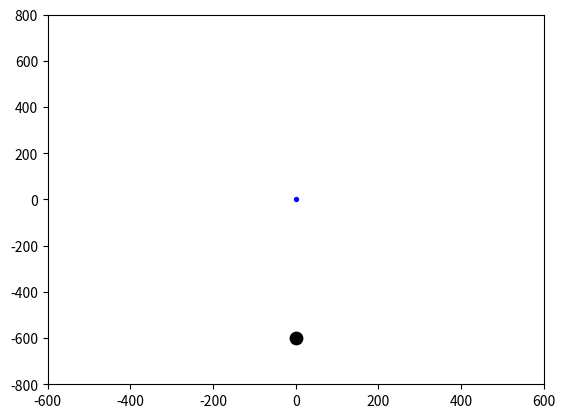

Write the Python code that produced this figure.
# -*- coding: utf-8 -*-
"""
Created on Fri Nov  9 20:47:16 2018

[redacted]
"""

import matplotlib.pyplot as plt
import numpy as np
from matplotlib import animation

fig,ax=plt.subplots()

xx=[0.0]
yy=[-600.0]
vyy=10.0
ayy=-0.08

line0,=ax.plot(xx,yy,color='green')
big =plt.scatter(0,-600,c='black',s=80)


x=[0.0]
y=[0.0]
vx =0.5
vy=3.0
a=-0.003

line,=ax.plot(x,y)
blue = plt.scatter(0,0,c='blue',s=8)



turningindex = 0 #to store the explosion frame index




def init():
    global vyy
    global ayy    
    global xx
    global yy
    xx=[0.0]
    yy=[-600.0]
    vyy=5.0
    ayy=-0.04
    
    global vx, x, y
    global vy
    
    
    
    x=[0.0]
    y=[0.0]
    vx =0.5
    vy=3.0
  
    global vx2, x2, y2
    global vy2
    
    x2=[0.0]
    y2=[0.0]
    vx2 =-2
    vy2=1.0
    
    global turningindex
    
    turningindex = 0 #to store the explosion frame index
    line0.set_visible(False)
    line.set_visible(False)

    big.set_visible(False)
    blue.set_visible(False)

    
    
    
    
    return line0,
    
def bigmove(i):
    
    global xx
    
    global yy
    global vyy
    global turningindex
    if vyy>=0 and (vyy+ayy)<0:
        turningindex = i
        print('turning:',turningindex)
        line0.set_visible(False)
        line.set_visible(True)

        big.set_visible(False)
        blue.set_visible(True)

    #else:
    vyy=vyy+ayy
    
    
    yy = np.append(yy,[yy[-1]+vyy*(i+1)])    
    xx = np.append(xx,[0])
    big.set_offsets((0,yy[-1]))
    
    
    if i==0:
        xx =[0]
        yy=[-600.0]
        #vx =0.05
        vyy=2.0   
        line0.set_visible(True)
        big.set_visible(True)
    #print('big',i)
    #print(xx,yy)
    line0.set_xdata(xx)
    line0.set_ydata(yy)
    

def explosion(i):    
     #blue
    global x
    x = np.append(x,[vx* (i+1)])
    global vy
    
    vy = vy+a
    global y
    
    y= np.append(y,[y[-1]+vy*(i+1)]  )
    
    if i==0:
        x=[0]
        y=[yy[-1]]   
        #vx =0.05
        vy=0.2
        
    print(i,y)
    line.set_xdata(x)
    line.set_ydata(y)
    #global blue
    blue.set_offsets((vx* (i+1), y[-1]))
    

    

def update(i):
    if i == 0:
        init()
    
    if vyy>=0:# the big one explose, and then disapear
        bigmove(i)
        
    else:
        
        explosion(i-turningindex-1)   
   
    
    return line0,

      
plt.xlim((-600,600))
plt.ylim((-800,800))
#plt.plot(x,y)

ani = animation.FuncAnimation(fig=fig, init_func=init, repeat=True,func=update, interval=10, blit=False,frames=170)

plt.show()





